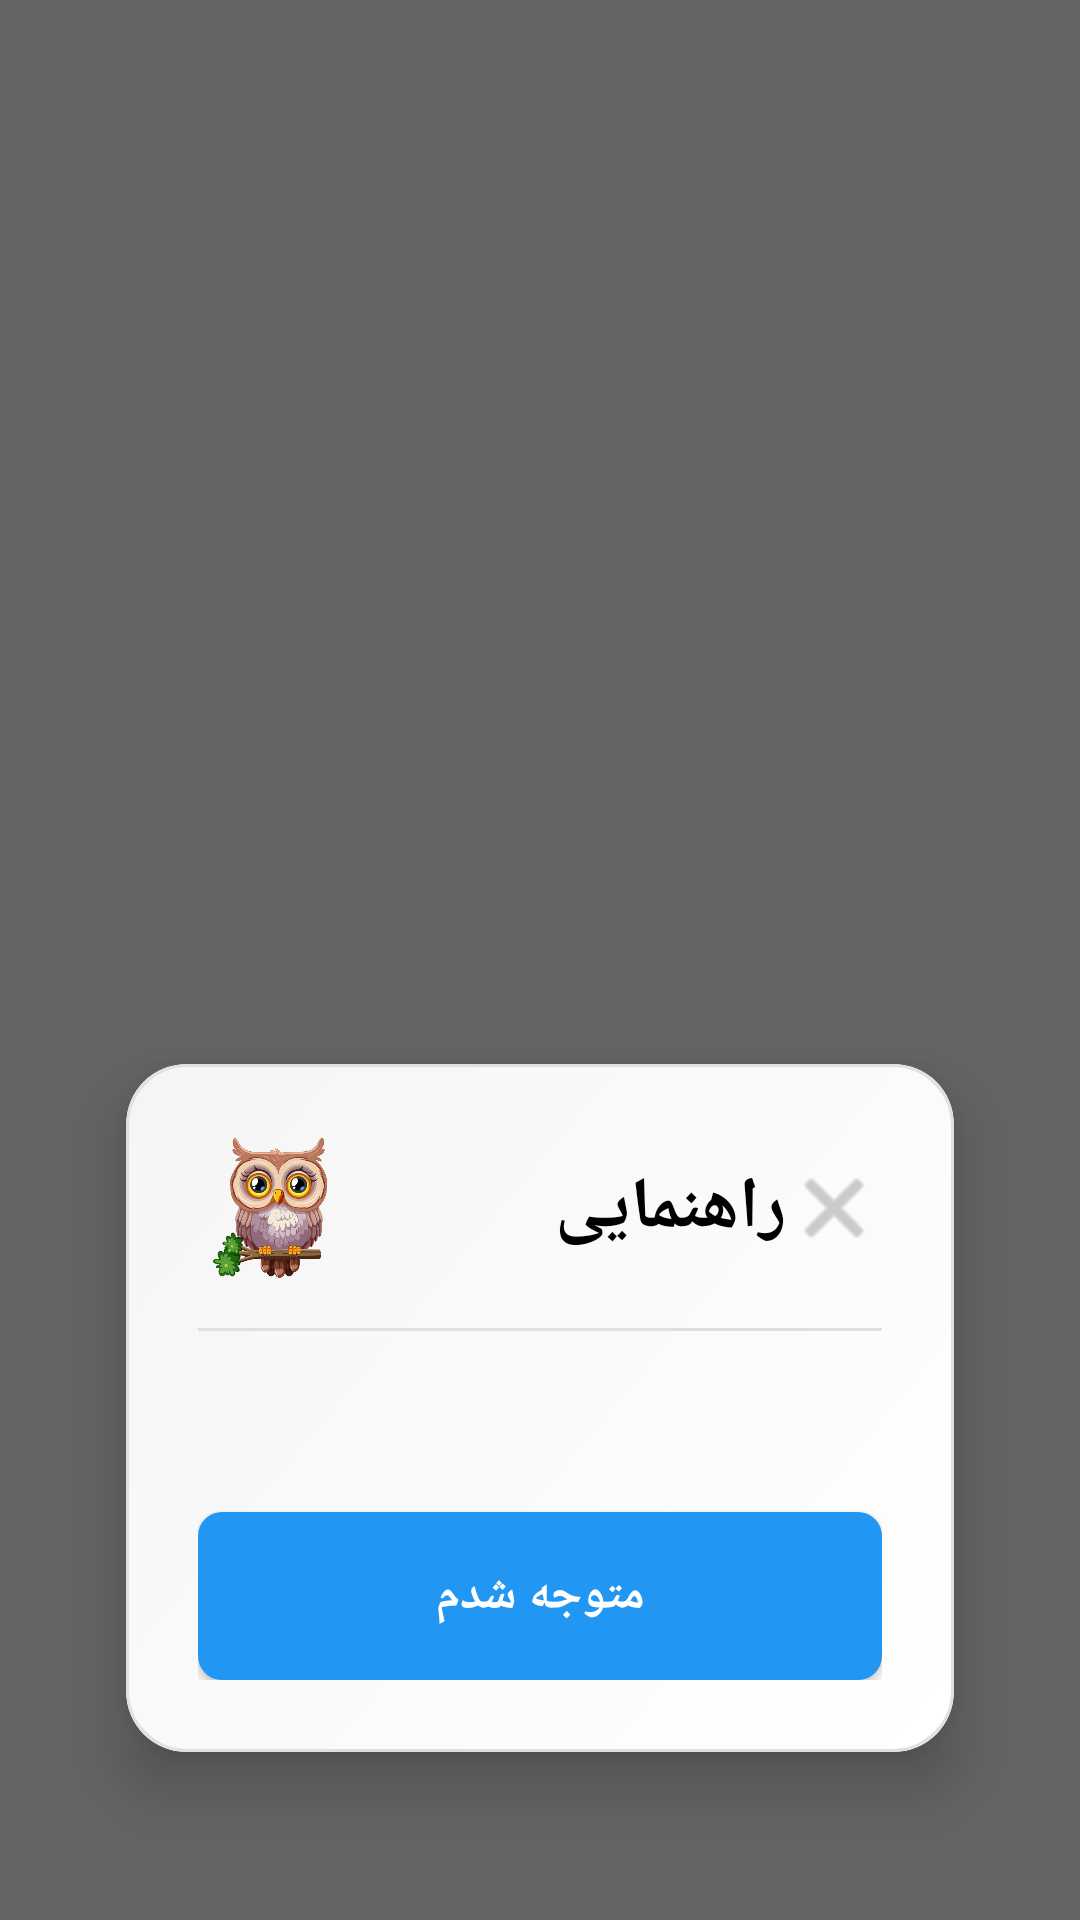

Here is an Android app screen rendered from its layout file. Give the layout XML and the strings, colors and styles it references.
<!-- AndroidManifest.xml: application theme Theme.AppCompat.Light.DarkActionBar -->
<!-- res/layout/hint_popover.xml -->
<?xml version="1.0" encoding="utf-8"?>
<androidx.constraintlayout.widget.ConstraintLayout
    xmlns:android="http://schemas.android.com/apk/res/android"
    xmlns:app="http://schemas.android.com/apk/res-auto"
    android:layout_width="match_parent"
    android:layout_height="match_parent"
    android:background="@color/hint_popover_overlay"
    android:clickable="true"
    android:focusable="true">

    
    <View
        android:layout_width="match_parent"
        android:layout_height="match_parent"
        android:background="#99000000"
        android:clickable="true"
        android:focusable="true"
        android:id="@+id/overlayView"/>

    
    <androidx.cardview.widget.CardView
        android:id="@+id/hintCard"
        android:layout_width="0dp"
        android:layout_height="wrap_content"
        android:layout_marginStart="24dp"
        android:layout_marginEnd="24dp"
        android:layout_marginBottom="32dp"
        app:cardCornerRadius="20dp"
        app:cardElevation="12dp"
        app:cardUseCompatPadding="true"
        app:layout_constraintBottom_toBottomOf="parent"
        app:layout_constraintStart_toStartOf="parent"
        app:layout_constraintEnd_toEndOf="parent">

        <LinearLayout
            android:layout_width="match_parent"
            android:layout_height="wrap_content"
            android:orientation="vertical"
            android:padding="24dp"
            android:background="@drawable/hint_popover_background">

            
            <LinearLayout
                android:layout_width="match_parent"
                android:layout_height="wrap_content"
                android:orientation="horizontal"
                android:gravity="center_vertical"
                android:layout_marginBottom="16dp">

                <ImageView
                    android:layout_width="48dp"
                    android:layout_height="48dp"
                    android:src="@drawable/owl"
                    android:layout_marginEnd="12dp"
                    android:contentDescription="@string/show_hint"/>

                <TextView
                    android:layout_width="0dp"
                    android:layout_height="wrap_content"
                    android:layout_weight="1"
                    android:text="@string/hint"
                    android:textSize="24sp"
                    android:textStyle="bold"
                    android:textColor="@android:color/black"
                    android:fontFamily="sans-serif-medium"/>

                <ImageButton
                    android:id="@+id/closeButton"
                    android:layout_width="32dp"
                    android:layout_height="32dp"
                    android:background="?attr/selectableItemBackgroundBorderless"
                    android:src="@android:drawable/ic_menu_close_clear_cancel"
                    android:contentDescription="@string/close_hint"
                    android:tint="@android:color/darker_gray"/>

            </LinearLayout>

            
            <View
                android:layout_width="match_parent"
                android:layout_height="1dp"
                android:background="#E0E0E0"
                android:layout_marginBottom="16dp"/>

            
            <TextView
                android:id="@+id/hintTextView"
                android:layout_width="match_parent"
                android:layout_height="wrap_content"
                android:textSize="18sp"
                android:textColor="@android:color/black"
                android:lineSpacingExtra="4dp"
                android:layout_marginBottom="20dp"
                android:justificationMode="inter_word"/>

            
            <Button
                android:id="@+id/gotItButton"
                android:layout_width="match_parent"
                android:layout_height="56dp"
                android:text="@string/got_it"
                android:textSize="16sp"
                android:textStyle="bold"
                android:textColor="@android:color/white"
                android:textAllCaps="false"
                android:background="@drawable/button_blue_selector"
                android:elevation="4dp"/>

        </LinearLayout>

    </androidx.cardview.widget.CardView>

</androidx.constraintlayout.widget.ConstraintLayout>
<!-- resources referenced by this layout -->
<resources>
  <color name="hint_popover_overlay">#00000000</color>
  <!-- drawable button_blue_selector (drawable) -->
  <?xml version="1.0" encoding="utf-8"?>
  <selector xmlns:android="http://schemas.android.com/apk/res/android">
      <item android:state_pressed="true">
          <shape android:shape="rectangle">
              <corners android:radius="8dp" />
              <solid android:color="@color/button_blue_pressed" />
          </shape>
      </item>
      <item>
          <shape android:shape="rectangle">
              <corners android:radius="8dp" />
              <solid android:color="@color/button_blue" />
          </shape>
      </item>
  </selector>
  <!-- drawable hint_popover_background (drawable) -->
  <?xml version="1.0" encoding="utf-8"?>
  <shape xmlns:android="http://schemas.android.com/apk/res/android"
      android:shape="rectangle">
  
      
      <gradient
          android:startColor="#FFFFFF"
          android:centerColor="#FAFAFA"
          android:endColor="#F5F5F5"
          android:angle="135"/>
  
      
      <corners android:radius="20dp"/>
  
      
      <stroke
          android:width="1dp"
          android:color="#E0E0E0"/>
  
  </shape>
  <!-- drawable owl: png bitmap (drawable, 159932 bytes) -->
  <string name="close_hint">بستن راهنمایی</string>
  <string name="got_it">متوجه شدم</string>
  <string name="hint">راهنمایی</string>
  <string name="show_hint">نمایش راهنمایی</string>
  <color name="button_blue_pressed">#FF0D47A1</color>
  <color name="button_blue">#FF2196F3</color>
</resources>
